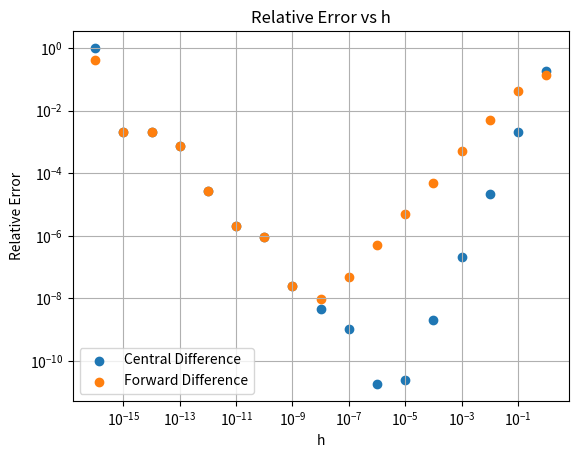

This chart was generated by the following Python code:
import numpy as np
import matplotlib.pyplot as plt
from sympy import *


# this py file looks at central and forward differences methods of
# differentiating a function and compares the relative error of the two methods
# to the analytical derivative of the function

# define our function

def f(x):
    return np.exp(-x ** 2)


# now we do the central difference method
start = -16
end = 0

# Generate the points
h_values = np.logspace(start, end, num=17)
# print(h_values)

# Calculate the derivative using central difference at x = 1/2
central_differences = np.zeros(17)
for i in range(len(h_values)):
    h = h_values[i]
    central_differences[i] = (f(0.5 + h / 2.) - f(0.5 - h / 2.)) / h
for i in range(len(h_values)):
    print(f"For h = {h_values[i]:.2e}, the derivative using central "
          f"difference is {central_differences[i]:.10e}")

# now let's calculate it analytically, on paper the derivative of f(x) = e^(
# -x^2) is -2xe^(-x^2) so at x = 1/2 the derivative is -e^(-1/4) but lets
# calculate it using sympy for practice
x1 = Symbol('x')
g = exp(-x1 ** 2)
f_prime = g.diff(x1)
f_prime = f_prime.subs(x1, 1. / 2.)
print('The analytical derivative is:', f_prime)

# now we calculate the relative error of our values to the 'truth'
relative_error = np.abs((central_differences - f_prime) / f_prime)
for i in range(len(h_values)):
    print(f"For h = {h_values[i]:.2e}, "
          f"the relative error is {relative_error[i]:.10e}")

# now we repeat this whole process using forward difference
forward_differences = np.zeros(17)
for i in range(len(h_values)):
    h = h_values[i]
    forward_differences[i] = (f(0.5 + h) - f(0.5)) / h

for i in range(len(h_values)):
    print(f"For h = {h_values[i]:.2e}, the derivative using forward "
          f"difference is {forward_differences[i]:.10e}")

# now we calculate the relative error of our values to the 'truth'
relative_error_forward = np.abs((forward_differences - f_prime) / f_prime)
for i in range(len(h_values)):
    print(f"For h = {h_values[i]:.2e}, "
          f"the relative error "
          f"using forward difference is {relative_error_forward[i]:.10e}")

# now to plot the relative error vs h
plt.figure()
plt.scatter(h_values, relative_error, label='Central Difference')
plt.scatter(h_values, relative_error_forward, label='Forward Difference')
plt.xscale('log')
plt.yscale('log')
plt.xlabel('h')
plt.ylabel('Relative Error')
plt.title('Relative Error vs h')
plt.legend()
plt.grid()
plt.show()


# now we define a function for exp(2x) and use central difference to calculate
# the derivatives at x = 0 and compare to the analytical derivative we will do
# this for 5 derivatives using recursion
def f2(x):
    return np.exp(2 * x)


deltax = np.float64(10 ** -6)  # initiating our h value


# this below function is used to calculate the nth derivative of our function
# using the deltax we initiated above

def derivative_calculator(function, x, n, h=deltax):
    if n == 0:
        return function(x)
    elif n > 1:
        return (derivative_calculator(function, x + h / 2.,
                                      n - 1.) - derivative_calculator(function,
                                                                      x - h / 2.,
                                                                      n - 1.)) / h

    else:
        return (function(x + h / 2.) - function(x - h / 2.)) / h


amount_of_derivatives = 5  # the amount of derivatives we want to calculate

for i in range(amount_of_derivatives + 1):
    print(f"The {i}th derivative of f2(x) at x = 0 is:",
          derivative_calculator(f2, 0, i))
